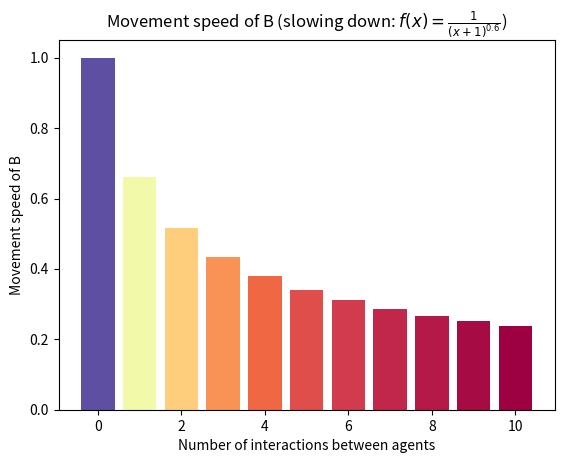
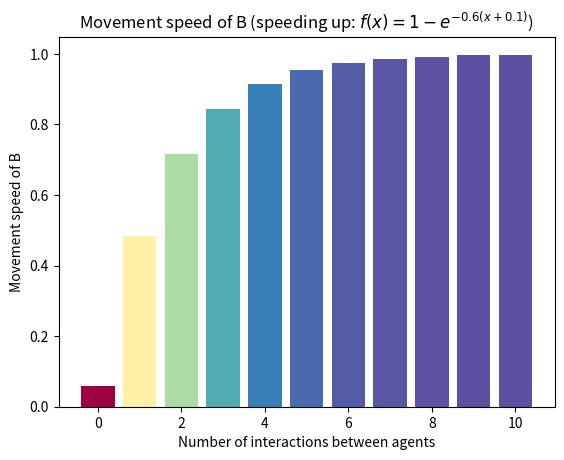

The matplotlib source for these figures, in order:
import matplotlib.pyplot as plt
import numpy as np

"""
This script demonstrates the relative movement speed of object B with respect to object A after n interactions between them.
It visualizes the movement speed of B for two different scenarios: one where B slows down relative to A ($f(x) = \frac{1}{(x + 1)^{0.6}}$), 
and another where B speeds up, starting slow ($f(x) = 1 - e^{-0.15(x + 0.5)}$).
"""


def plot_function_values(func, n, title):
    """
    Plot the values of a function for the first n integers (0 to n).

    Parameters:
    func (function): A function that maps an integer to a float.
    n (int): The number of integers to evaluate the function for.
    title (str): The title of the plot.
    """
    x_values = range(n + 1)

    y_values = [func(x) for x in x_values]

    fig = plt.figure(facecolor='white')
    plt.title(title)

    # Create a colourmap based on the height of the bars
    colours = np.array(y_values)
    norm = plt.Normalize(colours.min(), colours.max())
    cmap = plt.cm.Spectral

    plt.bar(x_values, y_values, color=cmap(norm(colours)))

    plt.xlabel('Number of interactions between agents')
    plt.ylabel('Movement speed of B')
    # ax = plt.gca()

    plt.show()


# Define a function that slows down B's movement relative to A
def slowdown_function(x):
    return 1 / (x + 1) ** 0.6


# Define a function that speeds up B's movement relative to A
def speedup_function(x):
    return 1 - np.exp(-0.6*(x + 0.1))


if __name__ == '__main__':
    # Plot the slowdown function
    plot_function_values(slowdown_function, 10, 'Movement speed of B (slowing down: $f(x) = \\frac{1}{(x + 1)^{0.6}}$)')

    # Plot the speedup function
    plot_function_values(speedup_function, 10, 'Movement speed of B (speeding up: $f(x) = 1 - e^{-0.6(x + 0.1)}$)')
